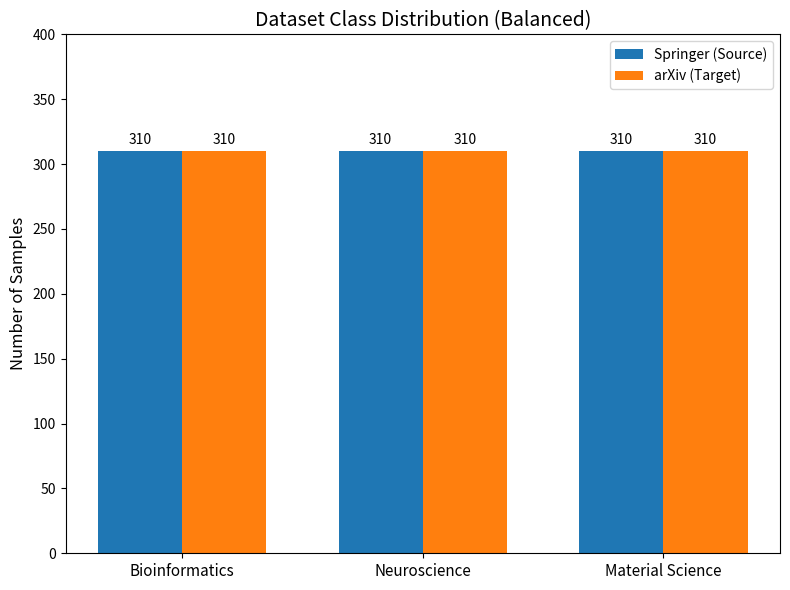
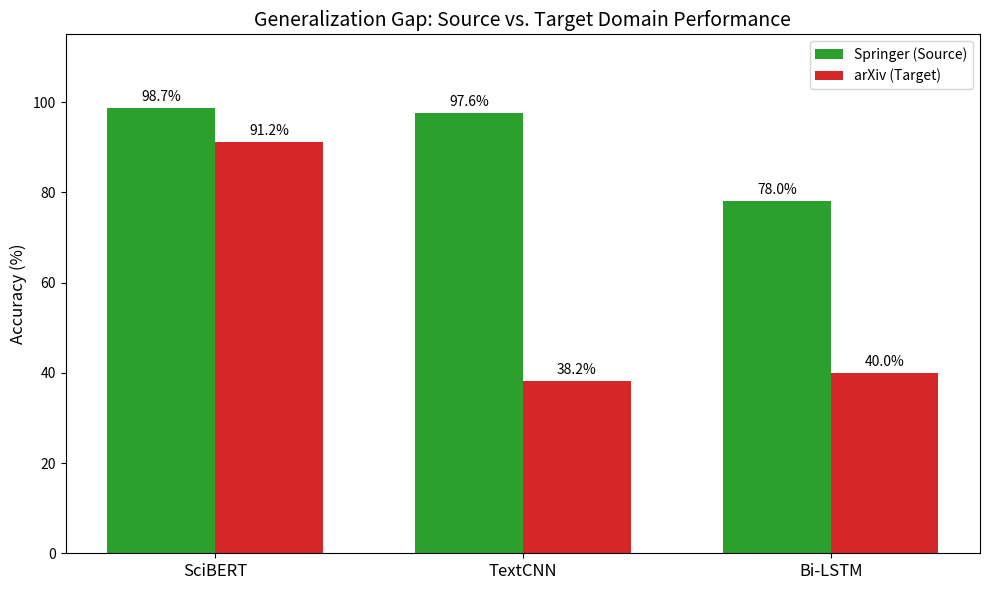

Generate these figures, in order, with matplotlib:
import matplotlib.pyplot as plt
import numpy as np

# --- CHART 1: CLASS DISTRIBUTION (class_dist.png) ---
# Goal: Show the perfect balance (310 samples per class)
labels = ['Bioinformatics', 'Neuroscience', 'Material Science']
springer_counts = [310, 310, 310]
arxiv_counts = [310, 310, 310]

x = np.arange(len(labels))  # Label locations
width = 0.35  # Bar width

fig1, ax1 = plt.subplots(figsize=(8, 6))
# Plot Springer (Blue) and arXiv (Orange)
rects1 = ax1.bar(x - width/2, springer_counts, width, label='Springer (Source)', color='#1f77b4')
rects2 = ax1.bar(x + width/2, arxiv_counts, width, label='arXiv (Target)', color='#ff7f0e')

# Styling
ax1.set_ylabel('Number of Samples', fontsize=12)
ax1.set_title('Dataset Class Distribution (Balanced)', fontsize=14)
ax1.set_xticks(x)
ax1.set_xticklabels(labels, fontsize=11)
ax1.legend()
ax1.set_ylim(0, 400) # Headroom for labels
ax1.bar_label(rects1, padding=3)
ax1.bar_label(rects2, padding=3)

plt.tight_layout()
plt.savefig('class_dist.png')
print("Saved class_dist.png")

# --- CHART 2: GENERALIZATION GAP (generalization_gap.png) ---
# Goal: Show SciBERT staying high while others drop
models = ['SciBERT', 'TextCNN', 'Bi-LSTM']
# Data from your results
springer_acc = [98.7, 97.6, 78.0]  # Rounded for cleaner chart
arxiv_acc = [91.2, 38.2, 40.0]

x2 = np.arange(len(models))
width2 = 0.35

fig2, ax2 = plt.subplots(figsize=(10, 6))
# Plot Springer (Green) and arXiv (Red)
rects_s = ax2.bar(x2 - width2/2, springer_acc, width2, label='Springer (Source)', color='#2ca02c')
rects_a = ax2.bar(x2 + width2/2, arxiv_acc, width2, label='arXiv (Target)', color='#d62728')

# Styling
ax2.set_ylabel('Accuracy (%)', fontsize=12)
ax2.set_title('Generalization Gap: Source vs. Target Domain Performance', fontsize=14)
ax2.set_xticks(x2)
ax2.set_xticklabels(models, fontsize=12)
ax2.legend()
ax2.set_ylim(0, 115) # Headroom for labels

# Add percentage labels on top of bars
ax2.bar_label(rects_s, fmt='%.1f%%', padding=3)
ax2.bar_label(rects_a, fmt='%.1f%%', padding=3)

plt.tight_layout()
plt.savefig('generalization_gap.png')
print("Saved generalization_gap.png")